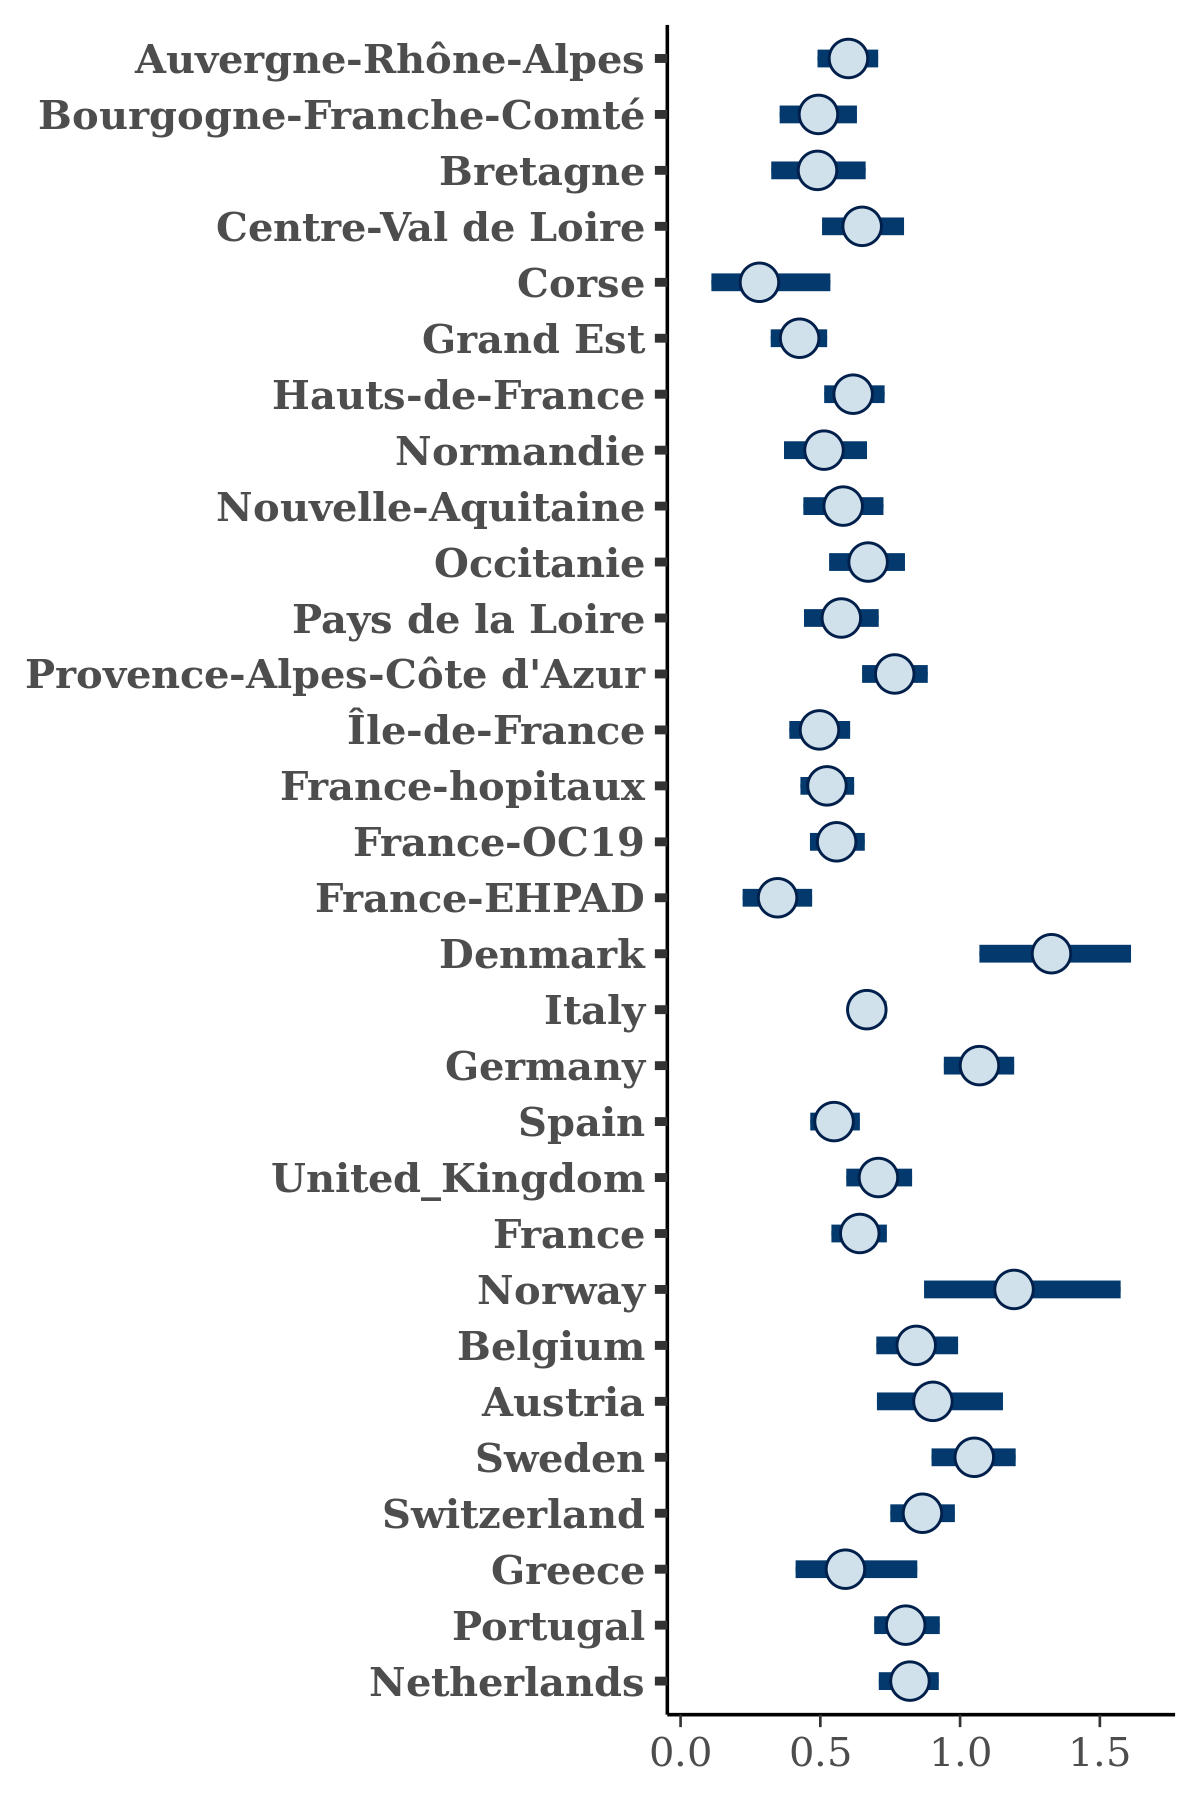

Source data for this figure (header and first rows):
, Auvergne-Rhône-Alpes, Bourgogne-Franche-Comté, Bretagne, Centre-Val de Loire, Corse, Grand Est, Hauts-de-France, Normandie, Nouvelle-Aquitaine, Occitanie, Pays de la Loire, Provence-Alpes-Côte d'Azur, Île-de-France, France-hopitaux, France-OC19, France-EHPAD, Denmark, Italy, Germany, Spain, United_Kingdom, France, Norway
1, 0.6213, 0.5018, 0.4823, 0.8137, 0.4027, 0.4569, 0.7113, 0.3428, 0.6542, 0.6117, 0.4513, 0.7815, 0.4415, 0.5263, 0.5722, 0.4767, 1.412, 0.6423, 0.8924, 0.4861, 0.7125, 0.5503, 1.28
2, 0.6712, 0.724, 0.3882, 0.7667, 0.5291, 0.3883, 0.6129, 0.5091, 0.6767, 0.7574, 0.6955, 0.7844, 0.5462, 0.5268, 0.5177, 0.4049, 1.136, 0.6351, 1.08, 0.5165, 0.7819, 0.6371, 1.034
3, 0.5098, 0.6453, 0.3203, 0.4963, 0.201, 0.4289, 0.722, 0.551, 0.5598, 0.6438, 0.6246, 0.9104, 0.4836, 0.5867, 0.6095, 0.2918, 1.117, 0.6853, 1.1, 0.5502, 0.7432, 0.5562, 1.052
4, 0.5473, 0.5613, 0.5392, 0.5436, 0.3197, 0.4854, 0.6255, 0.4283, 0.5883, 0.625, 0.5798, 0.86, 0.4085, 0.4105, 0.5959, 0.3629, 1.479, 0.6516, 1.086, 0.5195, 0.6849, 0.7087, 1.213
5, 0.6016, 0.5127, 0.5825, 0.6101, 0.3072, 0.3049, 0.6874, 0.4628, 0.4612, 0.6632, 0.6061, 0.8466, 0.5264, 0.4173, 0.5181, 0.37, 1.456, 0.6059, 1.093, 0.5817, 0.7467, 0.5703, 1.074
6, 0.6354, 0.5717, 0.5974, 0.7235, 0.4, 0.4452, 0.7044, 0.578, 0.5324, 0.527, 0.5336, 0.8805, 0.4819, 0.5276, 0.5719, 0.3901, 1.314, 0.6522, 1.163, 0.5678, 0.7318, 0.7475, 1.382
7, 0.5869, 0.5131, 0.5222, 0.7636, 0.3645, 0.4411, 0.6055, 0.4793, 0.5246, 0.647, 0.6211, 0.8157, 0.4261, 0.4486, 0.5826, 0.2944, 1.407, 0.739, 1.102, 0.591, 0.7747, 0.5617, 1.258
8, 0.6417, 0.5937, 0.5165, 0.6957, 0.2747, 0.4101, 0.6264, 0.416, 0.448, 0.6932, 0.4585, 0.7864, 0.518, 0.5708, 0.6697, 0.3035, 1.253, 0.6904, 1.137, 0.4802, 0.6728, 0.6117, 0.93
9, 0.4966, 0.4207, 0.4176, 0.8074, 0.3262, 0.447, 0.5795, 0.5825, 0.7326, 0.6911, 0.6912, 0.7994, 0.478, 0.4623, 0.5894, 0.3478, 1.454, 0.7397, 1.009, 0.5128, 0.6437, 0.7071, 1.295
10, 0.6172, 0.5813, 0.3942, 0.6055, 0.2041, 0.4076, 0.6246, 0.5249, 0.5674, 0.7138, 0.5731, 0.8335, 0.5642, 0.4727, 0.6067, 0.3515, 1.227, 0.731, 0.9946, 0.5009, 0.7234, 0.6308, 0.8023
11, 0.6616, 0.5952, 0.4118, 0.5566, 0.2482, 0.4023, 0.7245, 0.6311, 0.4619, 0.4266, 0.6211, 0.8497, 0.5151, 0.4935, 0.4549, 0.2765, 1.405, 0.6395, 1.121, 0.4688, 0.7218, 0.59, 1.071
12, 0.543, 0.5556, 0.5726, 0.7215, 0.3616, 0.4737, 0.6946, 0.6209, 0.5871, 0.7145, 0.5222, 0.7596, 0.4285, 0.5902, 0.5642, 0.3569, 1.423, 0.7366, 1.104, 0.5134, 0.7643, 0.5641, 1.326
13, 0.6794, 0.5068, 0.6081, 0.8438, 0.299, 0.4307, 0.6662, 0.5046, 0.5186, 0.7637, 0.6706, 0.7727, 0.4835, 0.4998, 0.6485, 0.3016, 1.28, 0.628, 0.923, 0.5139, 0.6524, 0.6479, 1.348
14, 0.6172, 0.525, 0.5227, 0.7081, 0.4779, 0.3978, 0.6192, 0.3818, 0.5691, 0.4981, 0.4475, 0.6937, 0.4715, 0.5972, 0.6477, 0.3091, 1.273, 0.6, 0.9991, 0.4858, 0.677, 0.6725, 1.195
15, 0.516, 0.4138, 0.4488, 0.7638, 0.2252, 0.2897, 0.5965, 0.6667, 0.6341, 0.7628, 0.4831, 0.7551, 0.3872, 0.5009, 0.517, 0.2564, 1.516, 0.6048, 1.09, 0.5272, 0.6842, 0.6022, 1.245
16, 0.609, 0.4585, 0.443, 0.6836, 0.2698, 0.3683, 0.5597, 0.6041, 0.5165, 0.6579, 0.5316, 0.802, 0.5792, 0.4806, 0.6351, 0.381, 1.148, 0.6447, 1.165, 0.5526, 0.7645, 0.641, 1.326
17, 0.5671, 0.5276, 0.5202, 0.6528, 0.3609, 0.3826, 0.5998, 0.5359, 0.6402, 0.513, 0.4694, 0.6874, 0.4993, 0.5536, 0.6123, 0.3275, 1.291, 0.7186, 1.149, 0.5131, 0.6644, 0.6803, 0.9982
18, 0.5963, 0.557, 0.4477, 0.7167, 0.3677, 0.4714, 0.5885, 0.4608, 0.5282, 0.6569, 0.5627, 0.7173, 0.5099, 0.5275, 0.6555, 0.3075, 1.251, 0.6886, 0.9668, 0.538, 0.6498, 0.7161, 1.407
19, 0.6388, 0.4772, 0.3906, 0.4512, 0.08357, 0.393, 0.5329, 0.5189, 0.5721, 0.5835, 0.5358, 0.7736, 0.5933, 0.5192, 0.6216, 0.3487, 1.461, 0.668, 1.173, 0.5681, 0.7689, 0.5303, 1.316
20, 0.6496, 0.4452, 0.5883, 0.6235, 0.2742, 0.4163, 0.6142, 0.6764, 0.5982, 0.6424, 0.6586, 0.7779, 0.5734, 0.548, 0.498, 0.3695, 1.363, 0.6337, 1.154, 0.5169, 0.7658, 0.685, 1.004
21, 0.5586, 0.4777, 0.3246, 0.679, 0.004462, 0.4275, 0.5186, 0.4729, 0.5293, 0.7753, 0.5478, 0.7352, 0.4836, 0.416, 0.5745, 0.4365, 1.319, 0.6948, 0.9375, 0.5797, 0.711, 0.5466, 0.9949
22, 0.6218, 0.537, 0.5234, 0.8175, 0.4037, 0.4906, 0.6145, 0.6054, 0.5827, 0.8437, 0.629, 0.8289, 0.5007, 0.5508, 0.5902, 0.4201, 1.303, 0.6595, 0.9586, 0.6305, 0.7985, 0.6954, 1.097
23, 0.6646, 0.4991, 0.6854, 0.6938, 0.168, 0.3447, 0.6133, 0.6293, 0.4702, 0.6905, 0.7641, 0.7562, 0.4662, 0.4843, 0.5339, 0.3832, 1.319, 0.6721, 0.9022, 0.5756, 0.6382, 0.7777, 0.9321
24, 0.5213, 0.5436, 0.3849, 0.6528, 0.1949, 0.4685, 0.6648, 0.4304, 0.4177, 0.614, 0.5779, 0.7807, 0.4431, 0.4901, 0.5764, 0.4295, 1.274, 0.7837, 1.112, 0.5823, 0.6377, 0.5855, 1.433
25, 0.6832, 0.5145, 0.2982, 0.5677, 0.5021, 0.4341, 0.5512, 0.5466, 0.4557, 0.5971, 0.6775, 0.7575, 0.5302, 0.538, 0.6193, 0.3222, 1.47, 0.6717, 1.127, 0.494, 0.7391, 0.6582, 1.321
26, 0.6228, 0.5659, 0.5759, 0.5623, 0.1415, 0.422, 0.5207, 0.5142, 0.6925, 0.5797, 0.675, 0.7769, 0.5591, 0.5697, 0.7083, 0.4466, 1.323, 0.7304, 1.014, 0.5506, 0.6614, 0.7459, 1.316
27, 0.6328, 0.3872, 0.4344, 0.7374, 0.2815, 0.2802, 0.5784, 0.4958, 0.4869, 0.7023, 0.676, 0.7139, 0.5117, 0.487, 0.4055, 0.2795, 1.18, 0.6144, 1.063, 0.5547, 0.7719, 0.5496, 1.114
28, 0.6168, 0.5573, 0.4521, 0.6073, 0.2212, 0.3164, 0.6126, 0.5892, 0.5153, 0.6738, 0.7216, 0.8314, 0.4618, 0.5449, 0.4925, 0.3645, 1.134, 0.697, 0.9971, 0.5232, 0.6105, 0.6725, 1.186
29, 0.6491, 0.5172, 0.4389, 0.6814, 0.4532, 0.4542, 0.5963, 0.487, 0.4724, 0.6957, 0.5513, 0.7704, 0.5034, 0.6655, 0.591, 0.2616, 1.422, 0.6583, 1.111, 0.5511, 0.8248, 0.7456, 1.221
30, 0.6431, 0.6242, 0.6209, 0.6314, 0.245, 0.441, 0.7562, 0.6457, 0.5022, 0.838, 0.6418, 0.8468, 0.6116, 0.6139, 0.6388, 0.4618, 1.46, 0.5697, 1.109, 0.6352, 0.6222, 0.5803, 0.8863
31, 0.5476, 0.6219, 0.5054, 0.5424, 0.2665, 0.4398, 0.6608, 0.6768, 0.4189, 0.662, 0.6119, 0.7529, 0.3814, 0.4172, 0.6364, 0.3197, 1.068, 0.6299, 0.9537, 0.6195, 0.7159, 0.6598, 1.146
32, 0.5631, 0.4409, 0.2987, 0.6219, 0.1566, 0.4882, 0.5044, 0.7074, 0.4086, 0.5408, 0.5064, 0.773, 0.4773, 0.5028, 0.5267, 0.3728, 1.34, 0.7138, 1.1, 0.5835, 0.7002, 0.6148, 1.117
33, 0.6846, 0.5831, 0.5522, 0.6983, 0.1397, 0.5569, 0.7052, 0.4649, 0.5942, 0.6372, 0.6902, 0.7864, 0.5381, 0.4934, 0.5863, 0.4537, 1.389, 0.6467, 1.045, 0.6562, 0.7261, 0.6015, 0.7388
34, 0.6626, 0.514, 0.4509, 0.5875, 0.281, 0.5366, 0.6082, 0.5467, 0.6121, 0.5585, 0.5811, 0.7745, 0.6309, 0.5209, 0.5352, 0.3834, 1.481, 0.6661, 1.136, 0.5766, 0.7639, 0.6228, 1.063
35, 0.5655, 0.4869, 0.5703, 0.5986, 0.2564, 0.4062, 0.543, 0.5357, 0.5819, 0.7248, 0.6336, 0.7428, 0.3865, 0.537, 0.5476, 0.321, 1.727, 0.7145, 1.079, 0.5436, 0.6165, 0.6374, 1.605
36, 0.5213, 0.305, 0.5549, 0.7579, 0.3561, 0.4338, 0.6577, 0.5629, 0.568, 0.5498, 0.5438, 0.7239, 0.4513, 0.5619, 0.6307, 0.3884, 1.305, 0.6728, 1.143, 0.5874, 0.7477, 0.6013, 1.263
37, 0.7082, 0.5056, 0.5041, 0.7199, 0.2588, 0.374, 0.755, 0.7197, 0.6704, 0.6224, 0.6585, 0.7835, 0.4005, 0.5621, 0.6281, 0.3488, 1.276, 0.6416, 0.9231, 0.5409, 0.7594, 0.6622, 1.401
38, 0.6206, 0.5643, 0.6924, 0.5952, 0.3357, 0.4374, 0.5509, 0.5184, 0.5872, 0.6551, 0.5562, 0.84, 0.4452, 0.5317, 0.5824, 0.3156, 1.324, 0.6413, 1.273, 0.5388, 0.7208, 0.6446, 1.41
39, 0.5726, 0.4603, 0.2786, 0.6275, 0.1746, 0.4511, 0.5822, 0.6239, 0.514, 0.4953, 0.543, 0.7029, 0.4473, 0.5167, 0.6056, 0.3561, 1.534, 0.6183, 1.074, 0.4672, 0.7165, 0.711, 1.197
40, 0.6429, 0.3582, 0.3938, 0.4595, 0.1737, 0.3773, 0.5381, 0.3674, 0.6811, 0.7805, 0.5589, 0.774, 0.542, 0.5693, 0.6209, 0.4176, 1.488, 0.7019, 1.093, 0.6063, 0.8078, 0.5047, 1.245
41, 0.5353, 0.6362, 0.4162, 0.6357, 0.3767, 0.363, 0.5716, 0.4967, 0.6781, 0.6759, 0.5279, 0.9402, 0.5111, 0.5699, 0.5614, 0.3004, 1.274, 0.6697, 0.9929, 0.5191, 0.8363, 0.7032, 0.9772
42, 0.4915, 0.3487, 0.3731, 0.6498, 0.2176, 0.3873, 0.6445, 0.6351, 0.643, 0.6212, 0.5187, 0.7338, 0.6061, 0.5026, 0.6141, 0.3758, 1.523, 0.6335, 1.109, 0.5262, 0.7582, 0.6122, 1.198
43, 0.6064, 0.4433, 0.4891, 0.5614, 0.3073, 0.504, 0.6439, 0.4481, 0.5196, 0.6145, 0.6072, 0.7591, 0.5642, 0.5357, 0.5816, 0.4114, 1.227, 0.6152, 1.035, 0.5576, 0.6926, 0.6708, 1.006
44, 0.7134, 0.4746, 0.5116, 0.4938, 0.5226, 0.436, 0.5704, 0.6236, 0.4898, 0.5653, 0.5543, 0.6737, 0.5279, 0.6072, 0.6508, 0.3725, 1.395, 0.6706, 1.092, 0.5026, 0.8038, 0.6184, 1.235
45, 0.5734, 0.5061, 0.5383, 0.6573, 0.1201, 0.4264, 0.5011, 0.4806, 0.6712, 0.6406, 0.5966, 0.7118, 0.5379, 0.4075, 0.5276, 0.4631, 1.069, 0.6727, 0.9909, 0.4525, 0.6005, 0.8331, 1.089
46, 0.6697, 0.478, 0.4856, 0.7954, 0.3271, 0.5021, 0.5599, 0.4542, 0.6692, 0.5824, 0.7857, 0.6899, 0.5699, 0.5078, 0.5888, 0.4436, 1.316, 0.7308, 0.9864, 0.5371, 0.7358, 0.561, 1.534
47, 0.7487, 0.784, 0.6211, 0.672, 0.1797, 0.4241, 0.725, 0.7182, 0.6403, 0.7161, 0.5051, 0.6761, 0.5515, 0.5595, 0.6404, 0.3795, 1.024, 0.7193, 0.9435, 0.4504, 0.7663, 0.6713, 0.9853
48, 0.5104, 0.6611, 0.4242, 0.5991, 0.41, 0.5196, 0.5804, 0.5986, 0.6039, 0.7201, 0.514, 0.7133, 0.515, 0.5623, 0.6407, 0.4529, 1.285, 0.6809, 1.069, 0.5356, 0.7098, 0.6647, 1.134
49, 0.6872, 0.4308, 0.4331, 0.7622, 0.1815, 0.4213, 0.5108, 0.5363, 0.705, 0.633, 0.6106, 0.8261, 0.472, 0.5477, 0.4695, 0.2695, 1.491, 0.5733, 1.094, 0.5951, 0.7608, 0.6694, 1.276
50, 0.6663, 0.477, 0.5748, 0.7423, 0.3904, 0.4598, 0.5986, 0.5657, 0.6823, 0.7386, 0.7121, 0.7465, 0.4969, 0.5703, 0.5616, 0.3726, 1.153, 0.6431, 1.152, 0.5068, 0.775, 0.6832, 0.8934
51, 0.5564, 0.5549, 0.4977, 0.7598, 0.1764, 0.4322, 0.6167, 0.3435, 0.5207, 0.6723, 0.4975, 0.8075, 0.4546, 0.5763, 0.6629, 0.3767, 1.413, 0.7278, 1.059, 0.56, 0.6464, 0.6352, 2.044
52, 0.5954, 0.4088, 0.6077, 0.7102, 0.2184, 0.475, 0.7484, 0.5313, 0.5742, 0.6477, 0.395, 0.8315, 0.4157, 0.6055, 0.5185, 0.4523, 1.45, 0.6393, 1.077, 0.5884, 0.726, 0.6226, 1.469
53, 0.5921, 0.5491, 0.7177, 0.7136, 0.2673, 0.4536, 0.577, 0.5239, 0.6117, 0.6883, 0.6142, 0.7035, 0.4583, 0.5691, 0.6308, 0.3645, 1.33, 0.6584, 1.158, 0.6264, 0.8747, 0.7336, 1.296
54, 0.5663, 0.5297, 0.2829, 0.4858, 0.2373, 0.4642, 0.5505, 0.4933, 0.4199, 0.8032, 0.5146, 0.6266, 0.4508, 0.527, 0.5437, 0.325, 1.279, 0.676, 1.06, 0.5434, 0.7324, 0.6489, 1.176
55, 0.6243, 0.556, 0.3192, 0.7416, 0.2861, 0.4766, 0.56, 0.5291, 0.7261, 0.6799, 0.6488, 0.7524, 0.4989, 0.533, 0.3823, 0.3253, 1.268, 0.6158, 1.075, 0.51, 0.7145, 0.6873, 1.185
56, 0.6403, 0.5306, 0.3912, 0.5981, 0.4547, 0.3946, 0.6339, 0.592, 0.5619, 0.5878, 0.4301, 0.675, 0.5894, 0.5531, 0.5242, 0.2692, 1.119, 0.698, 1.065, 0.4921, 0.6897, 0.6523, 0.9192
57, 0.427, 0.4599, 0.3609, 0.7535, 0.15, 0.3602, 0.494, 0.4648, 0.641, 0.5765, 0.561, 0.7214, 0.5187, 0.5717, 0.555, 0.2236, 1.542, 0.6452, 1.057, 0.4782, 0.6109, 0.6129, 1.133
58, 0.527, 0.5385, 0.3274, 0.5873, 0.1576, 0.4406, 0.6514, 0.4341, 0.5964, 0.6783, 0.4968, 0.7364, 0.4627, 0.5657, 0.4972, 0.32, 1.43, 0.7235, 1.132, 0.5772, 0.7989, 0.6544, 1.384
59, 0.6174, 0.405, 0.4365, 0.7637, 0.5602, 0.3491, 0.5513, 0.5681, 0.3624, 0.723, 0.6549, 0.8674, 0.5133, 0.5514, 0.5184, 0.3718, 1.037, 0.6912, 1.019, 0.4676, 0.8548, 0.6235, 1.139
60, 0.6613, 0.5412, 0.5727, 0.7303, 0.3085, 0.4153, 0.7471, 0.6486, 0.6676, 0.69, 0.5923, 0.7147, 0.3829, 0.5292, 0.521, 0.2542, 1.718, 0.6192, 0.9732, 0.6457, 0.5247, 0.5961, 1.082
... 1,940 more rows
